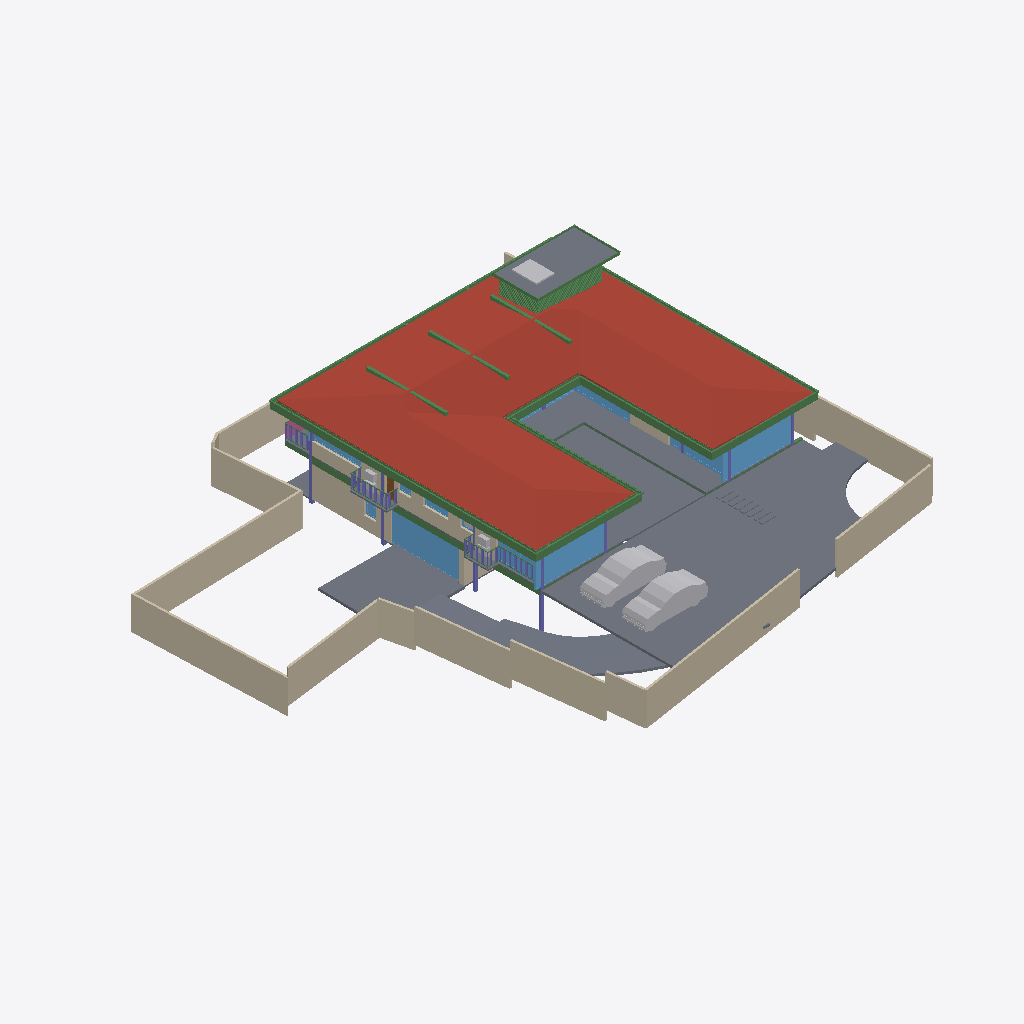
Isometric view of an IFC building model (IFC-SPF (STEP), schema IFC4X3, length unit metre), seen from the south-west, elements coloured by IFC class: 57 beams (green), 22 walls (beige), 21 slabs (grey), 16 windows (light blue), 8 other elements (light grey), 7 columns (violet), 1 roof (red-brown), 1 door (brown), 1 railing (pink).
Extent 39.1 m × 38.4 m × 9.0 m (x, y, z). Storeys (5): CELLAR at -2.55 m; GROUND  at 0.00 m; GROUND FLOOR at 0.45 m; GF Lintel at 3.15 m; FIRST FLOOR at 3.65 m. Elements (551): 179 IfcColumn, 145 IfcBeam, 59 IfcWall, 40 IfcWindow, 26 IfcSlab, 24 IfcFurniture, 16 IfcDoor, 16 IfcSanitaryTerminal, 13 IfcFurnishingElement, 10 IfcCovering, 8 IfcUnitaryEquipment, 4 IfcVehicle.

HEADER;
FILE_DESCRIPTION(('ViewDefinition [CoordinationView]'),'2;1');
FILE_NAME('Manilal.ifc','2025-02-12T11:37:57+05:30',(),(),'IfcOpenShell 0.8.0','Bonsai 0.8.0','');
FILE_SCHEMA(('IFC4X3'));
ENDSEC;
DATA;
#1480=IFCPROJECT('2TuuvCHJz54PsFPcraEbH$',$,'My Project',$,$,$,$,(#3,#128),#1481);
#3305=IFCSITE('0lpfVeOW52QfroqLYyHNY2',$,'My Site',$,$,#26,$,$,$,$,$,$,$,$);
#22021=IFCSITE('3bEIgyqTrDuwi1cEDDCOva',$,'Site',$,$,#223414,#22354,$,$,$,$,$,$,$);
#3313=IFCBUILDING('0MzaWOaS178x5FMqOflU3C',$,'My Building',$,$,#25,$,$,$,$,$,$);
#2081=IFCBUILDINGSTOREY('09kFoqoxrCvB1_fcEsMZsQ',$,'GROUND FLOOR',$,$,#217,$,$,$,$);
#2986=IFCBUILDINGSTOREY('0zoFHJ9PnFW80M$mIVDQW3',$,'CELLAR',$,$,#14477,$,$,$,$);
#17145=IFCBUILDINGSTOREY('0MckaoTknA3edZMUNhTyAK',$,'FIRST FLOOR',$,$,#17254,$,$,$,$);
#20035=IFCBUILDINGSTOREY('3LpnsPikv4mRTBpfC3WQtx',$,'GROUND ',$,$,#20051,$,$,$,$);
#23582=IFCBUILDINGSTOREY('0DtUgpQ1b6nBmkLmvc_ehu',$,'GF Lintel',$,$,#23767,$,$,$,$);
#17255=IFCROOF('188ChkeVP4PP3HZ1_FwQ2Y',$,'Roof',$,$,#383469,#17288,$,.HIP_ROOF.);
#20004=IFCSLAB('2GmqP$Wiz2HBtZ3_3kNDpG',$,'Slab',$,$,#20401,#20015,$,$);
#2047=IFCSLAB('0o4IYvr$r5a9xXip1qf77x',$,'Slab',$,$,#57250,#2052,$,$);
#25887=IFCWALL('3DOK2PUDn3QwM2HLeZR6QD',$,'Wall',$,$,#229890,#25894,$,$);
#214630=IFCWALL('1v3BeDslv3W8LfR3WiqTEd',$,'Wall',$,$,#214830,#214641,$,$);
#28186=IFCWALL('2UlyJbGOL47vem9W3W5T7b',$,'Wall',$,$,#214889,#28197,$,$);
#19980=IFCSLAB('0gBflP6QrCERrajZS4Jcb5',$,'Slab',$,$,#244961,#19995,$,$);
#29381=IFCSLAB('30Y2A3Waj1_g7GRY9nwvu4',$,'Slab',$,$,#389183,#29392,$,$);
#29284=IFCSLAB('3iSMNRhjn6RxAf9MsQotHf',$,'Slab',$,$,#235074,#29295,$,$);
#229971=IFCWALL('2oOsi6buvCeB4sZT1ijFA2',$,'Wall',$,$,#230065,#229982,$,$);
#230171=IFCWALL('1HPS5ge59FQA3Ucv4$dmpm',$,'Wall',$,$,#230227,#230182,$,$);
#27060=IFCWALL('10l$0x7lzBbBMMGF1qxI0s',$,'Wall',$,$,#27511,#27071,$,$);
#26619=IFCWALL('0FMxrmeoPF7x0oR7G9$aVh',$,'Wall',$,$,#27506,#26630,$,$);
#27353=IFCWALL('2Y2Bm57Cb8Exxz7st0aRUc',$,'Wall',$,$,#214921,#27364,$,$);
#366531=IFCSLAB('3CWvIDU8b5ovMmi84oWpbg',$,'Covering.004',$,$,#366757,#366542,$,.FLOOR.);
#58147=IFCVEHICLE('2iiwfLdIv6T90_RV$NVTaP',$,'Vehicle',$,$,#58943,#58160,$,$);
#363464=IFCVEHICLE('3niOYHlMXAmArMi6E7T5Sk',$,'Vehicle',$,$,#363562,#363477,$,$);
#28224=IFCWALL('10RvTK_K97Xg3Zon6pJwxP',$,'Wall',$,$,#229504,#28235,$,$);
#186882=IFCBEAM('0qH_dKLj5CKhNXTG2DYY06',$,'Beam',$,$,#266229,#186893,$,$);
#229124=IFCWALL('3MfSYaOiTA4AjSKpPvRhyi',$,'Wall',$,$,#395482,#229135,$,$);
#18623=IFCWINDOW('0ge9G9fGz6TwGxq3OxN388',$,'Window.013',$,$,#387742,#44702,'DB',2.79999995231628,5.59999990463257,$,.SINGLE_PANEL.,$);
#29467=IFCWALL('2U66_ERPrD$A$2PTOc1bPA',$,'Wall',$,$,#380726,#29478,$,$);
#265447=IFCWINDOW('11VC8UY6nBiuqgLWYbOviy',$,'Window',$,$,#266036,#265465,$,2.79999995231628,5.59999990463257,$,.SINGLE_PANEL.,$);
#23385=IFCWINDOW('3liBQwp293KPogKKZ10Jtg',$,'Window',$,$,#265446,#43696,$,2.79999995231628,5.59999990463257,$,.SINGLE_PANEL.,$);
#363538=IFCSLAB('0rfp_Ohov2qeqT3_TxdHEi',$,'Slab',$,$,#363567,#363547,$,$);
#26770=IFCWALL('27WVA19Qv4efvQm6cWiqsn',$,'Wall',$,$,#229922,#26781,$,$);
#27098=IFCWALL('2qQNxnpy98iB6JMyhLi2FK',$,'Wall',$,$,#27516,#27109,$,$);
#37612=IFCWALL('2oouJeu9XF0PkUjeEvxQOm',$,'Wall',$,$,#265996,#37632,$,$);
#29348=IFCSLAB('1A5GJs4GvBjeLaBLjkEViO',$,'Slab',$,$,#235069,#29359,$,$);
#102151=IFCBEAM('2C1gwTeIv6R8TmGo509jsR',$,'Beam',$,$,#265708,#102163,$,$);
#56634=IFCBEAM('3NjOYz9cT158x52OLX4IuM',$,'Beam',$,$,#244946,#56645,$,$);
#363504=IFCSLAB('0r6Ht4Hfz9hfKU4rzPm32Z',$,'Slab',$,$,#363537,#363513,$,$);
#102416=IFCBEAM('3ZwR1mU3j4mRYH5GbVzWyx',$,'Beam',$,$,#381655,#102427,$,$);
#102357=IFCBEAM('3msecch2zBUOeV2BkTlji6',$,'Beam',$,$,#265762,#102368,$,$);
#36042=IFCWALL('2FDZc$1Z57bgSDQnhsHhc1',$,'Wall',$,$,#380618,#36062,$,$);
#383113=IFCBEAM('3pN9BWsVrF6fFxHZRO8eBr',$,'Beam',$,$,#383171,#383124,$,$);
#383279=IFCBEAM('1XLfwLWM55Lu6Nys_h14H2',$,'Beam',$,$,#383420,#383290,$,$);
#383196=IFCBEAM('3YMSqOINP17wWoKbPRQ_bp',$,'Beam',$,$,#383278,#383207,$,$);
#381392=IFCBEAM('0Rmn06ydbFSB81Pw56n_Ay',$,'Beam',$,$,#382862,#381403,$,$);
#26337=IFCWALL('0dMaumaK11Re$pxoZyVSQ9',$,'Wall',$,$,#27501,#26348,$,$);
#362954=IFCAIRTERMINALBOX('0DCFUThjX2XQ_1bX$oFkVb',$,'AirTerminalBox',$,$,#363814,#362986,$,$);
#102262=IFCBEAM('1cQ_XveKf3IhgOfAWmUbUT',$,'Beam',$,$,#265679,#102273,$,$);
#183171=IFCWINDOW('2eK2SWY_H22e6Svf5gP6pA',$,'Window',$,$,#384583,#384539,$,1.79999995231628,3.45000004768372,$,$,$);
#24721=IFCBEAM('1xlWdgLa17MBpQVB9j2Cib',$,'Beam',$,$,#101975,#24732,$,$);
#56854=IFCBEAM('2c_4G3KlX4cRg2dPODH4s1',$,'Beam',$,$,#102000,#56865,$,$);
#24645=IFCBEAM('0VJDvmHaXAaRtTeoMCJUjJ',$,'Beam',$,$,#101970,#24656,$,$);
#25622=IFCWINDOW('03HgKoXUP97huBY23s7FSC',$,'Window',$,$,#243921,#102990,$,2.79999995231628,3.45000004768372,$,.DOUBLE_PANEL_VERTICAL.,$);
#172953=IFCWALL('10Zee4wjDEAOWhtzJFWp8Q',$,'Wall',$,$,#265543,#172973,$,$);
#25457=IFCWINDOW('0wGf7PLdj6Se1mi8Sh7afr',$,'Window',$,$,#243926,#103753,$,2.79999995231628,3.45000004768372,$,$,$);
#14894=IFCWALL('3LM7Pm6Iv8$Bf3kD16vEYX',$,'Wall',$,$,#387608,#14905,$,$);
#382932=IFCBEAM('04xsdl57b0Z89Y_Lnocto8',$,'Beam',$,$,#383005,#382943,$,$);
#14729=IFCWALL('2kOOzhf3b4QORblHJUR6b5',$,'Wall',$,$,#387626,#14740,$,$);
#361974=IFCBEAM('22$tp28gPD$eEii1Cu_NBP',$,'Beam',$,$,#389103,#361985,$,$);
#166972=IFCBEAM('2DKWudKN99zg7uECGiuNeQ',$,'Beam',$,$,#267100,#166983,$,$);
#234743=IFCSLAB('3oqjVkrxP2kO8hyL_1bqut',$,'Slab',$,$,#389188,#234764,$,$);
#381356=IFCBEAM('0gedJyi4TEtR5XvtBnPvn$',$,'Beam',$,$,#383366,#381368,$,$);
#363781=IFCSLAB('3akcNtqwn0Hexo08k_ypkq',$,'Slab',$,$,#388473,#363802,$,$);
#2973=IFCCOLUMN('2ArHG8cW1Cju2rMhCGmMOe',$,'Column',$,$,#243841,#2974,$,.COLUMN.);
#382699=IFCBEAM('2CCsq6Wtn7fekeIsVouJdo',$,'Beam',$,$,#382907,#382710,$,$);
#167034=IFCBEAM('10LxUqtgbFAQRhzIckOuGH',$,'Beam',$,$,#266154,#167045,$,$);
#363=IFCCOLUMN('2qUf_epbzFMPufew4ZYNxr',$,'Column.002',$,$,#243846,#360,$,.COLUMN.);
#372609=IFCSLAB('2EaTsox1TA598PptPSl07x',$,'Slab',$,$,#373867,#372630,$,$);
#1342=IFCWALL('1zYAwAgZ94A9q2Xf$lP7Cn',$,'Wall',$,$,#266006,#1343,$,$);
#361917=IFCBEAM('2DEvX$$r54bOLZbNZhk144',$,'Beam',$,$,#389063,#361928,$,$);
#57370=IFCBEAM('0K6q7FzpX1C8m9po7jBtcY',$,'Beam',$,$,#243801,#57381,$,$);
#15655=IFCSLAB('3aSar1Jj9DLfSAmIm2knx1',$,'Slab',$,$,#361336,#15669,$,$);
#362002=IFCBEAM('37gO0O9qLAoABGSx5tPVKS',$,'Beam',$,$,#389098,#362013,$,$);
#352=IFCCOLUMN('2fyircNyr2DOn3xi4HTA8s',$,'Column.003',$,$,#380978,#348,$,.COLUMN.);
#1407=IFCCOLUMN('22wnwPZIn238xr56_TRnAk',$,'Column.001',$,$,#264985,#1408,$,.COLUMN.);
#57309=IFCBEAM('3xcDMG0aj9Xgc56BcdooE6',$,'Beam',$,$,#243525,#57320,$,$);
#170066=IFCWINDOW('3f2C1zUwD4c9zRWtnGTagP',$,'Window',$,$,#415248,#170087,$,1.5,2.5,$,.SINGLE_PANEL.,$);
#110332=IFCWINDOW('3vjocJxinCiwHdUnGVZCKs',$,'Window',$,$,#166499,#166072,$,1.79999995231628,2.0,$,.DOUBLE_PANEL_VERTICAL.,$);
#14220=IFCWINDOW('1JUpa15w1EPgGvbWoKg73I',$,'Window',$,$,#415230,#169623,$,1.5,2.5,$,.SINGLE_PANEL.,$);
#102234=IFCBEAM('0q554weub4Iwu4PjffBSJv',$,'Beam',$,$,#265816,#102245,$,$);
#366866=IFCUNITARYEQUIPMENT('2Fw0FCYgfBhfGmA9MAgmOd',$,'UnitaryEquipment',$,$,#415258,#366879,$,$);
#377892=IFCWINDOW('1bKm3wkDX2oQHbo6CoGxM6',$,'Window',$,$,#388032,#379090,$,1.5,1.0,$,.DOUBLE_PANEL_HORIZONTAL.,$);
#363755=IFCUNITARYEQUIPMENT('0JDCkdxmj3oxTz_uQQEVKT',$,'UnitaryEquipment',$,$,#363819,#363768,$,$);
#380437=IFCDOOR('35hRrF0BbFbx6LwMtLLoPY',$,'Door',$,$,#382596,#382429,$,2.09999990463257,0.800000011920929,$,.SINGLE_SWING_LEFT.,$);
#362075=IFCBEAM('1WVb5mKDf3490hnunwI_xH',$,'Beam',$,$,#389068,#362086,$,$);
#16231=IFCRAILING('1npn$05fXEax1P6iG1yjVF',$,'Railing',$,'FRAMELESS_PANEL',#192149,#16249,$,.USERDEFINED.);
#55934=IFCBEAM('0$JZIdPhz7Yhflamb2Ig5U',$,'Beam',$,$,#56504,#55945,$,$);
#283732=IFCWINDOW('3Z_L$AY0PEde$lf9vmZ6Wb',$,'Window',$,$,#305778,#283764,$,2.79999995231628,1.0,$,.SINGLE_PANEL.,$);
#167569=IFCBEAM('3NapMOGun76x5kjDVquKRU',$,'Beam',$,$,#265936,#167580,$,$);
#23154=IFCCOLUMN('3pnx0lG_T4xeEhkOchDijZ',$,'Column',$,$,#243836,#23165,$,.COLUMN.);
#28303=IFCWALL('27XUrfdFf8NB4WaAp9CQAl',$,'Wall',$,$,#235124,#28314,$,$);
#22862=IFCCOLUMN('3yyU$MudfFSvB18Z_wz_QT',$,'Column',$,$,#243851,#22873,$,.COLUMN.);
#1653=IFCCOLUMN('2V9jCTMe5CABIgWd0tHRe9',$,'Column.004',$,$,#265143,#1651,$,.COLUMN.);
#364377=IFCBEAM('0oNL3ynNn1oPDWISwE6cHp',$,'Beam',$,$,#388998,#364392,$,$);
#364458=IFCBEAM('22NyawJTX5qPo1d7Cefevo',$,'Beam',$,$,#388993,#364473,$,$);
#150204=IFCWINDOW('2rSMA4AuH6FeN4rb0KSroB',$,'Window',$,$,#244976,#150354,$,2.79999995231628,2.40050005912781,$,.SINGLE_PANEL.,$);
#364431=IFCBEAM('19jYLfXfX52fTH3lUXmYuu',$,'Beam',$,$,#388868,#364446,$,$);
#364539=IFCBEAM('3fs_7X_wr8VfBPnoPXInh_',$,'Beam',$,$,#388913,#364554,$,$);
#364404=IFCBEAM('0lCrYTtXfCIBYjDEJd$LdU',$,'Beam',$,$,#388953,#364419,$,$);
#364485=IFCBEAM('0$CgnInAnCzheM1_2h4xBB',$,'Beam',$,$,#388983,#364500,$,$);
#364512=IFCBEAM('3T1Kep3p57cQ6Xy4bsJxdY',$,'Beam',$,$,#389053,#364527,$,$);
#364350=IFCBEAM('2tP1f1AZLDPRam$DUaM$ok',$,'Beam',$,$,#388963,#364365,$,$);
#283940=IFCWINDOW('2Ra3gRoBr3Z9i3Hdx3ZarB',$,'Window',$,$,#305763,#283953,$,2.79999995231628,1.0,$,.SINGLE_PANEL.,$);
#395961=IFCWALL('2oTy5UOG136OtM3IP_qiPs',$,'Wall',$,$,#396036,#395972,$,$);
#233324=IFCSLAB('2BlEnr04f3vANw00E8t1T3',$,'Slab',$,$,#396343,#233349,$,$);
#233357=IFCSLAB('06iRZLKKfCP8faLo55KHRz',$,'Slab',$,$,#396348,#233382,$,$);
#233175=IFCSLAB('0VBI372_j7QfV8K77ZXc2j',$,'Slab',$,$,#396328,#233196,$,$);
#233258=IFCSLAB('2WAIJ5xUDCB8vhErrinr6d',$,'Slab',$,$,#396333,#233283,$,$);
#233291=IFCSLAB('3mCoSy7r190wdzvyYb56iW',$,'Slab',$,$,#396338,#233316,$,$);
#233390=IFCSLAB('2f2jkuEQ95deHHcp0LeZsL',$,'Slab',$,$,#396353,#233415,$,$);
#233456=IFCSLAB('3aaRRI8RTD_hmdhlW5RoWg',$,'Slab',$,$,#396363,#233481,$,$);
#383030=IFCBEAM('3kBBQya5rCcgLXS$VQsawF',$,'Beam',$,$,#383088,#383041,$,$);
#233423=IFCSLAB('2iz_Ym1n1ESAR1rowyjd_I',$,'Slab',$,$,#396358,#233448,$,$);
#363674=IFCUNITARYEQUIPMENT('1yG2ZlXHT6P8KObZNyb8hT',$,'UnitaryEquipment',$,$,#363754,#363706,$,$);
#270905=IFCWINDOW('1tBwZKnNLDJPjYNrueYSZW',$,'Window',$,$,#271349,#270923,$,1.79999995231628,1.0,$,.DOUBLE_PANEL_HORIZONTAL.,$);
#364323=IFCBEAM('3N5wXY0Qf0cQLrKcNdQOmC',$,'Beam',$,$,#388893,#364338,$,$);
#41613=IFCWINDOW('3V21HLULz4rhhoikKYxwTW',$,'Window.022',$,$,#244991,#148935,$,2.79999995231628,2.32599997520447,$,.DOUBLE_PANEL_VERTICAL.,$);
#363825=IFCUNITARYEQUIPMENT('1l2_NE3CfAwPy$FvFCS4A5',$,'UnitaryEquipment',$,$,#415253,#363838,$,$);
#366315=IFCBEAM('2AQ10LVB9BWB40k41PBHYm',$,'Beam',$,$,#388933,#366330,$,$);
#366261=IFCBEAM('0Vv4qdkmzFv80cHwwG2PZE',$,'Beam',$,$,#389048,#366276,$,$);
#366396=IFCBEAM('31mcI4YYr0_OLw_sj47HrB',$,'Beam',$,$,#389073,#366411,$,$);
#366369=IFCBEAM('30ULgzmjXEb8K6Yn3NV0zK',$,'Beam',$,$,#389083,#366384,$,$);
#366207=IFCBEAM('1_8shmguvCvPHxr_U5sR3b',$,'Beam',$,$,#389093,#366222,$,$);
#366288=IFCBEAM('164BVb7uP3gBaecZJx9SyL',$,'Beam',$,$,#389018,#366303,$,$);
#366342=IFCBEAM('3lZ9UbaNn2O8CKwQX6LgoS',$,'Beam',$,$,#388898,#366357,$,$);
#366234=IFCBEAM('27wdi0vAnD4PMyDV$VcZqt',$,'Beam',$,$,#389003,#366249,$,$);
#364003=IFCBEAM('1xPErLVJn7SRRurKwzPU$a',$,'Beam',$,$,#388718,#364014,$,$);
#366180=IFCBEAM('2$Z3AtZmz9feMoPVvagNl8',$,'Beam',$,$,#389058,#366195,$,$);
#384754=IFCBEAM('0WWpVKl9XAOObgNswx6AN9',$,'Beam',$,$,#384986,#384765,$,$);
#364296=IFCBEAM('1gz$0esLH3kgYpkJy0EZk_',$,'Beam',$,$,#388863,#364311,$,$);
#367103=IFCBEAM('14TbmUcj9DRf2HsvYFSdxG',$,'Beam',$,$,#388728,#367114,$,$);
#57393=IFCBEAM('0$9UO1qVzFNOIKkjBLQ4dY',$,'Beam',$,$,#57496,#57404,$,$);
#384784=IFCBEAM('0$hEb6QFb6QeAlYT1VosoE',$,'Beam',$,$,#384918,#384795,$,$);
#12894=IFCSANITARYTERMINAL('3xh$jYsPrCdfbzsoMPaU7d',$,'SanitaryTerminal',$,$,#169090,#12907,$,$);
#29960=IFCBEAM('3JCEdRie563Ouok6uI9H1d',$,'Beam',$,$,#387242,#29971,$,$);
#372973=IFCBEAM('3w2H4CPpnFe8QqAxZd37IL',$,'Beam',$,$,#373942,#372984,$,$);
#33543=IFCWINDOW('0Q8zRjWpP1oQ1PX2CUGFnS',$,'Window',$,$,#170059,#170920,$,1.79999995231628,1.0,$,.DOUBLE_PANEL_HORIZONTAL.,$);
#372753=IFCBEAM('3r6vvS4vjDB8BGVNeuEcmU',$,'Beam',$,$,#373897,#372764,$,$);
#366153=IFCBEAM('1nJzefZQn8luDRfSOKSpvt',$,'Beam',$,$,#388943,#366168,$,$);
#379749=IFCBEAM('3TCqQX1$n5nh4hc72nvokR',$,'Beam',$,$,#387252,#379760,$,$);
ENDSEC;
